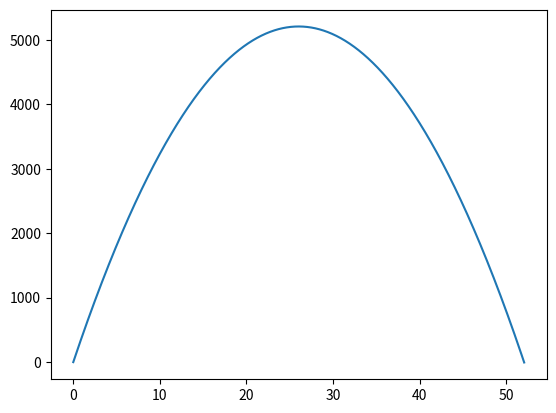

The matplotlib source for this figure:
import matplotlib.pyplot as plt
import numpy as np

vx0 = 2.5
v0y = 1000
g = (9.8)**2
pos = []

for t in np.arange(0.0,25.0, .01):
        sx = vx0 * t
        sy = (v0y * t) + ((.5)*(-g) * (t**2))
        pos.append((sx, sy))
        if sy < 0:
            break
x, y = zip(*pos)
plt.plot(x, y)
plt.show()